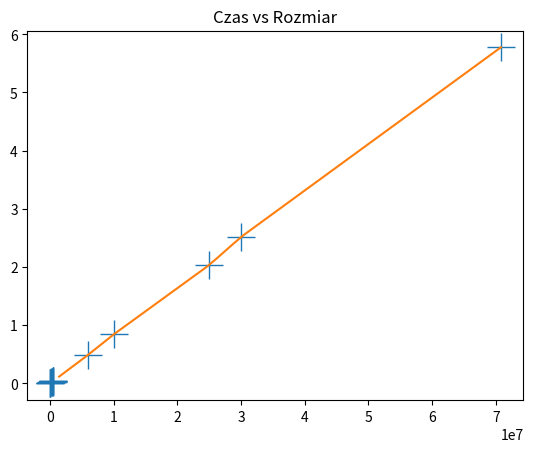

This figure's Python source:
import random
import time
import numpy
import matplotlib.pyplot as plt
import scipy.interpolate as inter

lista = []
rozmiar = [10000, 30000, 500000, 10000000, 25000000, 30000000, 6000000, 70796500, 10000, 200000, 300000,330000, 400000, 422200,455100]

for x in range(len(rozmiar)):
    suma = 0
    start_time = time.time()
    for y in range(rozmiar[x]):
        suma += 1
    lista.append((rozmiar[x],time.time() - start_time))

dane_x = [x[0] for x in lista]
dane_y = [x[1] for x in lista]

f = inter.interp1d(dane_x, dane_y,fill_value="extrapolate")
x = numpy.linspace(0,70796500)
y = f(x)

plt.plot(dane_x,dane_y,linestyle='None', marker='+',markersize=20)
plt.plot(x,y)
plt.title('Czas vs Rozmiar')

plt.show()


    

    

